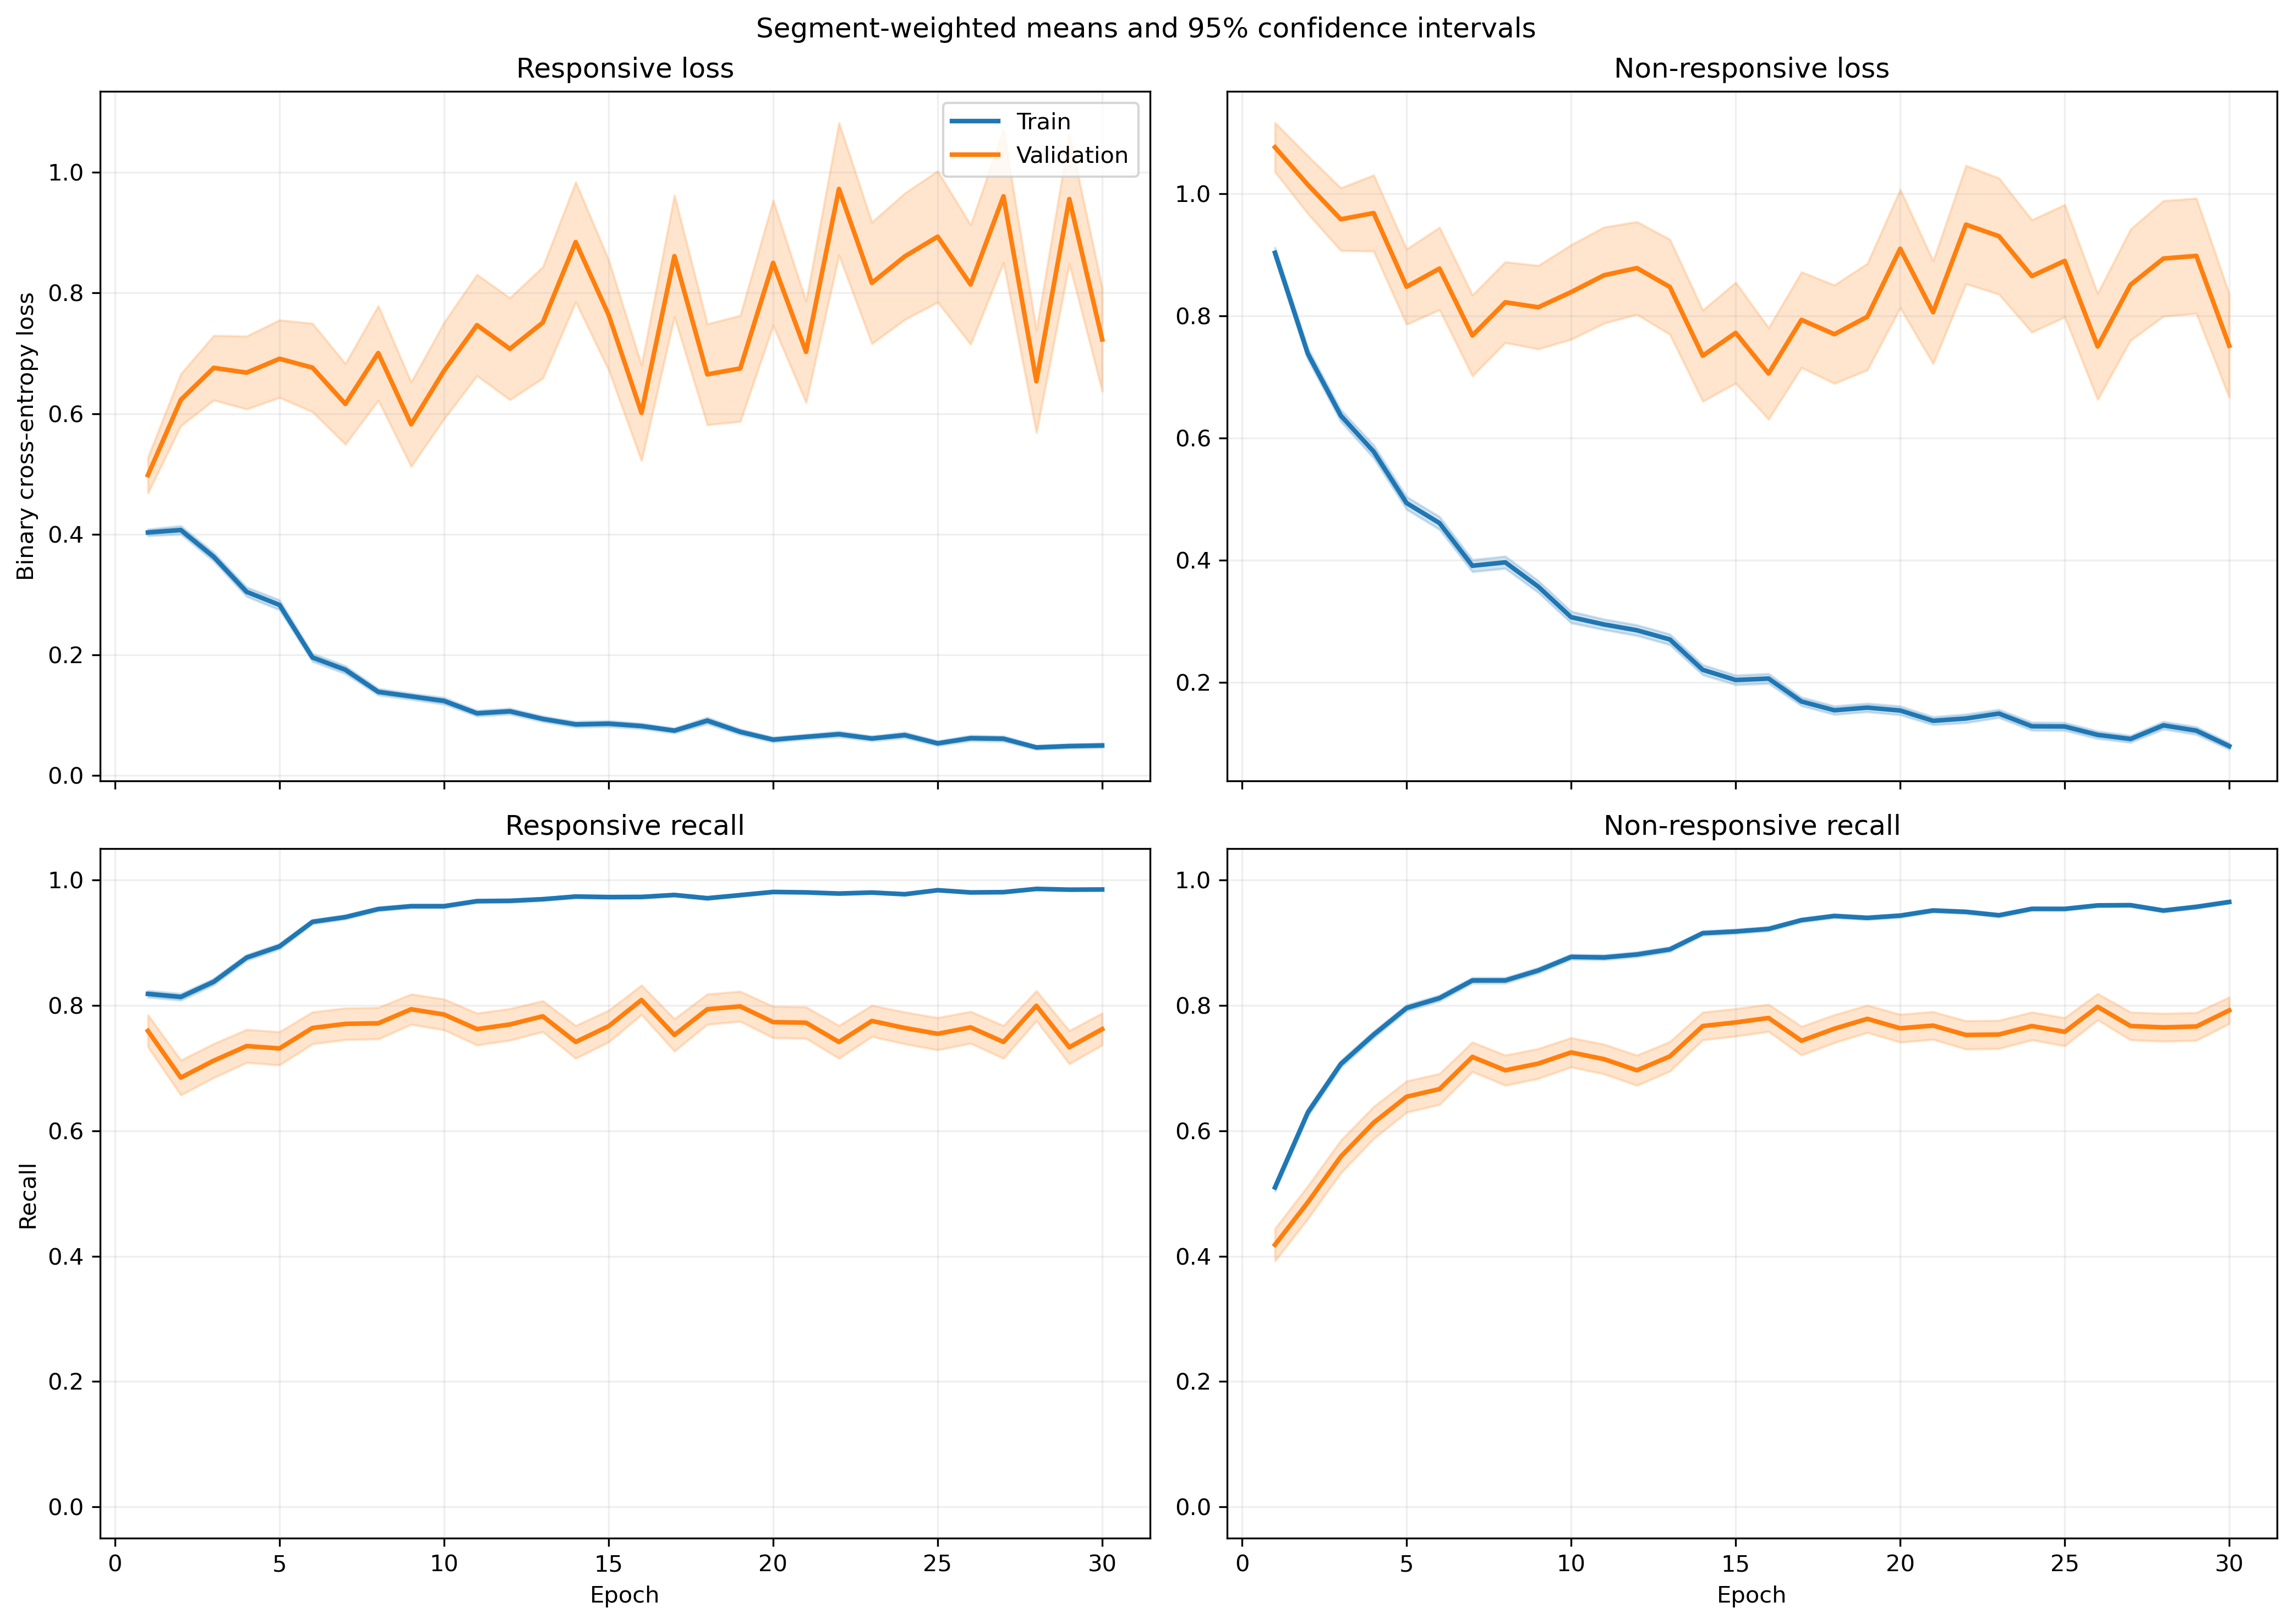

The table this chart was drawn from, first rows:
fold, epoch, split, r_loss, r_loss_count, r_loss_sum, r_loss_sum_sq, r_recall, r_recall_count, r_recall_sum, r_recall_sum_sq, nr_loss, nr_loss_count, nr_loss_sum, nr_loss_sum_sq, nr_recall, nr_recall_count, nr_recall_sum, nr_recall_sum_sq
1, 1, train, 0.4408, 1063, 468.6, 364.2, 0.8062, 1063, 857.0, 857.0, 0.805, 1401, 1128, 1456, 0.5446, 1401, 763.0, 763.0
1, 1, validation, 0.1493, 10, 1.493, 0.3006, 1.0, 10, 10.0, 10.0, , 0, 0.0, 0.0, , 0, 0.0, 0.0
1, 2, train, 0.4264, 1063, 453.2, 468, 0.8203, 1063, 872.0, 872.0, 0.6484, 1401, 908.5, 1238, 0.6695, 1401, 938.0, 938.0
1, 2, validation, 0.1233, 10, 1.233, 0.2064, 1.0, 10, 10.0, 10.0, , 0, 0.0, 0.0, , 0, 0.0, 0.0
1, 3, train, 0.3763, 1063, 400, 592.9, 0.8457, 1063, 899.0, 899.0, 0.6411, 1401, 898.2, 1843, 0.7345, 1401, 1029, 1029
1, 3, validation, 0.05678, 10, 0.5678, 0.05182, 1.0, 10, 10.0, 10.0, , 0, 0.0, 0.0, , 0, 0.0, 0.0
1, 4, train, 0.3564, 1063, 378.9, 537.3, 0.8617, 1063, 916.0, 916.0, 0.4745, 1401, 664.8, 1213, 0.8009, 1401, 1122, 1122
1, 4, validation, 0.0655, 10, 0.655, 0.07215, 1.0, 10, 10.0, 10.0, , 0, 0.0, 0.0, , 0, 0.0, 0.0
1, 5, train, 0.2794, 1063, 297, 380.6, 0.8777, 1063, 933.0, 933.0, 0.4037, 1401, 565.6, 1131, 0.853, 1401, 1195, 1195
1, 5, validation, 0.08576, 10, 0.8576, 0.1777, 1.0, 10, 10.0, 10.0, , 0, 0.0, 0.0, , 0, 0.0, 0.0
1, 6, train, 0.2472, 1063, 262.7, 452.6, 0.9172, 1063, 975.0, 975.0, 0.3545, 1401, 496.7, 1021, 0.8537, 1401, 1196, 1196
1, 6, validation, 0.2836, 10, 2.836, 5.914, 0.9, 10, 9.0, 9.0, , 0, 0.0, 0.0, , 0, 0.0, 0.0
1, 7, train, 0.2128, 1063, 226.3, 389.5, 0.9304, 1063, 989.0, 989.0, 0.3309, 1401, 463.6, 987.7, 0.8644, 1401, 1211, 1211
1, 7, validation, 0.04439, 10, 0.4439, 0.05904, 1.0, 10, 10.0, 10.0, , 0, 0.0, 0.0, , 0, 0.0, 0.0
1, 8, train, 0.05955, 1063, 63.3, 56.52, 0.9859, 1063, 1048, 1048, 0.5326, 1401, 746.2, 1765, 0.7852, 1401, 1100, 1100
1, 8, validation, 0.01833, 10, 0.1833, 0.004733, 1.0, 10, 10.0, 10.0, , 0, 0.0, 0.0, , 0, 0.0, 0.0
1, 9, train, 0.2866, 1063, 304.7, 528.5, 0.8881, 1063, 944.0, 944.0, 0.2392, 1401, 335.1, 672.4, 0.9079, 1401, 1272, 1272
1, 9, validation, 0.1843, 10, 1.843, 2.879, 0.9, 10, 9.0, 9.0, , 0, 0.0, 0.0, , 0, 0.0, 0.0
1, 10, train, 0.1487, 1063, 158, 213.1, 0.952, 1063, 1012, 1012, 0.3313, 1401, 464.1, 1035, 0.8558, 1401, 1199, 1199
1, 10, validation, 0.06747, 10, 0.6747, 0.1206, 1.0, 10, 10.0, 10.0, , 0, 0.0, 0.0, , 0, 0.0, 0.0
1, 11, train, 0.06411, 1063, 68.15, 45.14, 0.9849, 1063, 1047, 1047, 0.3895, 1401, 545.7, 1143, 0.8337, 1401, 1168, 1168
1, 11, validation, 0.03061, 10, 0.3061, 0.01452, 1.0, 10, 10.0, 10.0, , 0, 0.0, 0.0, , 0, 0.0, 0.0
1, 12, train, 0.1238, 1063, 131.6, 187.7, 0.952, 1063, 1012, 1012, 0.1659, 1401, 232.4, 478.7, 0.9365, 1401, 1312, 1312
1, 12, validation, 0.06173, 10, 0.6173, 0.1368, 1.0, 10, 10.0, 10.0, , 0, 0.0, 0.0, , 0, 0.0, 0.0
1, 13, train, 0.05588, 1063, 59.4, 55.25, 0.9849, 1063, 1047, 1047, 0.3164, 1401, 443.2, 974.1, 0.8765, 1401, 1228, 1228
1, 13, validation, 0.01496, 10, 0.1496, 0.003212, 1.0, 10, 10.0, 10.0, , 0, 0.0, 0.0, , 0, 0.0, 0.0
1, 14, train, 0.1507, 1063, 160.2, 344.4, 0.9492, 1063, 1009, 1009, 0.2318, 1401, 324.7, 940.4, 0.9243, 1401, 1295, 1295
1, 14, validation, 0.4311, 10, 4.311, 17.21, 0.9, 10, 9.0, 9.0, , 0, 0.0, 0.0, , 0, 0.0, 0.0
1, 15, train, 0.1342, 1063, 142.6, 322.6, 0.9614, 1063, 1022, 1022, 0.1653, 1401, 231.6, 573.8, 0.9372, 1401, 1313, 1313
1, 15, validation, 0.02654, 10, 0.2654, 0.02828, 1.0, 10, 10.0, 10.0, , 0, 0.0, 0.0, , 0, 0.0, 0.0
1, 16, train, 0.1867, 1063, 198.4, 348.9, 0.9294, 1063, 988.0, 988.0, 0.2577, 1401, 361.1, 706.1, 0.9079, 1401, 1272, 1272
1, 16, validation, 0.01212, 10, 0.1212, 0.002789, 1.0, 10, 10.0, 10.0, , 0, 0.0, 0.0, , 0, 0.0, 0.0
1, 17, train, 0.06409, 1063, 68.13, 74.83, 0.9802, 1063, 1042, 1042, 0.1615, 1401, 226.2, 417.5, 0.9415, 1401, 1319, 1319
1, 17, validation, 0.02121, 10, 0.2121, 0.01498, 1.0, 10, 10.0, 10.0, , 0, 0.0, 0.0, , 0, 0.0, 0.0
1, 18, train, 0.08232, 1063, 87.51, 110.2, 0.9755, 1063, 1037, 1037, 0.1073, 1401, 150.4, 285.9, 0.9615, 1401, 1347, 1347
1, 18, validation, 0.02273, 10, 0.2273, 0.01093, 1.0, 10, 10.0, 10.0, , 0, 0.0, 0.0, , 0, 0.0, 0.0
1, 19, train, 0.04556, 1063, 48.44, 39.08, 0.9887, 1063, 1051, 1051, 0.1369, 1401, 191.8, 355.9, 0.9436, 1401, 1322, 1322
1, 19, validation, 0.02032, 10, 0.2032, 0.009161, 1.0, 10, 10.0, 10.0, , 0, 0.0, 0.0, , 0, 0.0, 0.0
1, 20, train, 0.02535, 1063, 26.95, 24.27, 0.9972, 1063, 1060, 1060, 0.1815, 1401, 254.3, 608.1, 0.935, 1401, 1310, 1310
1, 20, validation, 0.008715, 10, 0.08715, 0.004836, 1.0, 10, 10.0, 10.0, , 0, 0.0, 0.0, , 0, 0.0, 0.0
1, 21, train, 0.1521, 1063, 161.7, 375.7, 0.9454, 1063, 1005, 1005, 0.06646, 1401, 93.11, 201.5, 0.9779, 1401, 1370, 1370
1, 21, validation, 0.04807, 10, 0.4807, 0.1459, 1.0, 10, 10.0, 10.0, , 0, 0.0, 0.0, , 0, 0.0, 0.0
1, 22, train, 0.04152, 1063, 44.13, 52.52, 0.9849, 1063, 1047, 1047, 0.1095, 1401, 153.4, 412.5, 0.9622, 1401, 1348, 1348
1, 22, validation, 0.002749, 10, 0.02749, 0.0001514, 1.0, 10, 10.0, 10.0, , 0, 0.0, 0.0, , 0, 0.0, 0.0
1, 23, train, 0.0834, 1063, 88.66, 128.5, 0.969, 1063, 1030, 1030, 0.1335, 1401, 187, 385.2, 0.9493, 1401, 1330, 1330
1, 23, validation, 0.008163, 10, 0.08163, 0.001522, 1.0, 10, 10.0, 10.0, , 0, 0.0, 0.0, , 0, 0.0, 0.0
1, 24, train, 0.08418, 1063, 89.48, 137.1, 0.9718, 1063, 1033, 1033, 0.09275, 1401, 129.9, 290.6, 0.97, 1401, 1359, 1359
1, 24, validation, 0.008498, 10, 0.08498, 0.002924, 1.0, 10, 10.0, 10.0, , 0, 0.0, 0.0, , 0, 0.0, 0.0
1, 25, train, 0.03993, 1063, 42.44, 35.84, 0.9878, 1063, 1050, 1050, 0.1129, 1401, 158.1, 363.5, 0.9572, 1401, 1341, 1341
1, 25, validation, 0.008561, 10, 0.08561, 0.002465, 1.0, 10, 10.0, 10.0, , 0, 0.0, 0.0, , 0, 0.0, 0.0
1, 26, train, 0.06328, 1063, 67.27, 184.9, 0.9821, 1063, 1044, 1044, 0.09369, 1401, 131.3, 351.6, 0.9707, 1401, 1360, 1360
1, 26, validation, 0.004429, 10, 0.04429, 0.000607, 1.0, 10, 10.0, 10.0, , 0, 0.0, 0.0, , 0, 0.0, 0.0
1, 27, train, 0.04953, 1063, 52.65, 48.09, 0.9849, 1063, 1047, 1047, 0.1617, 1401, 226.5, 518.3, 0.9372, 1401, 1313, 1313
1, 27, validation, 0.007773, 10, 0.07773, 0.002076, 1.0, 10, 10.0, 10.0, , 0, 0.0, 0.0, , 0, 0.0, 0.0
1, 28, train, 0.06428, 1063, 68.33, 86.31, 0.9737, 1063, 1035, 1035, 0.08358, 1401, 117.1, 230.9, 0.9686, 1401, 1357, 1357
1, 28, validation, 0.02138, 10, 0.2138, 0.03744, 1.0, 10, 10.0, 10.0, , 0, 0.0, 0.0, , 0, 0.0, 0.0
1, 29, train, 0.0405, 1063, 43.05, 37.82, 0.9859, 1063, 1048, 1048, 0.1948, 1401, 272.9, 804.6, 0.9365, 1401, 1312, 1312
1, 29, validation, 0.02546, 10, 0.2546, 0.03936, 1.0, 10, 10.0, 10.0, , 0, 0.0, 0.0, , 0, 0.0, 0.0
1, 30, train, 0.02778, 1063, 29.53, 34.83, 0.9906, 1063, 1053, 1053, 0.09775, 1401, 136.9, 340.4, 0.9593, 1401, 1344, 1344
1, 30, validation, 0.002655, 10, 0.02655, 0.0002011, 1.0, 10, 10.0, 10.0, , 0, 0.0, 0.0, , 0, 0.0, 0.0
... 1,140 more rows
